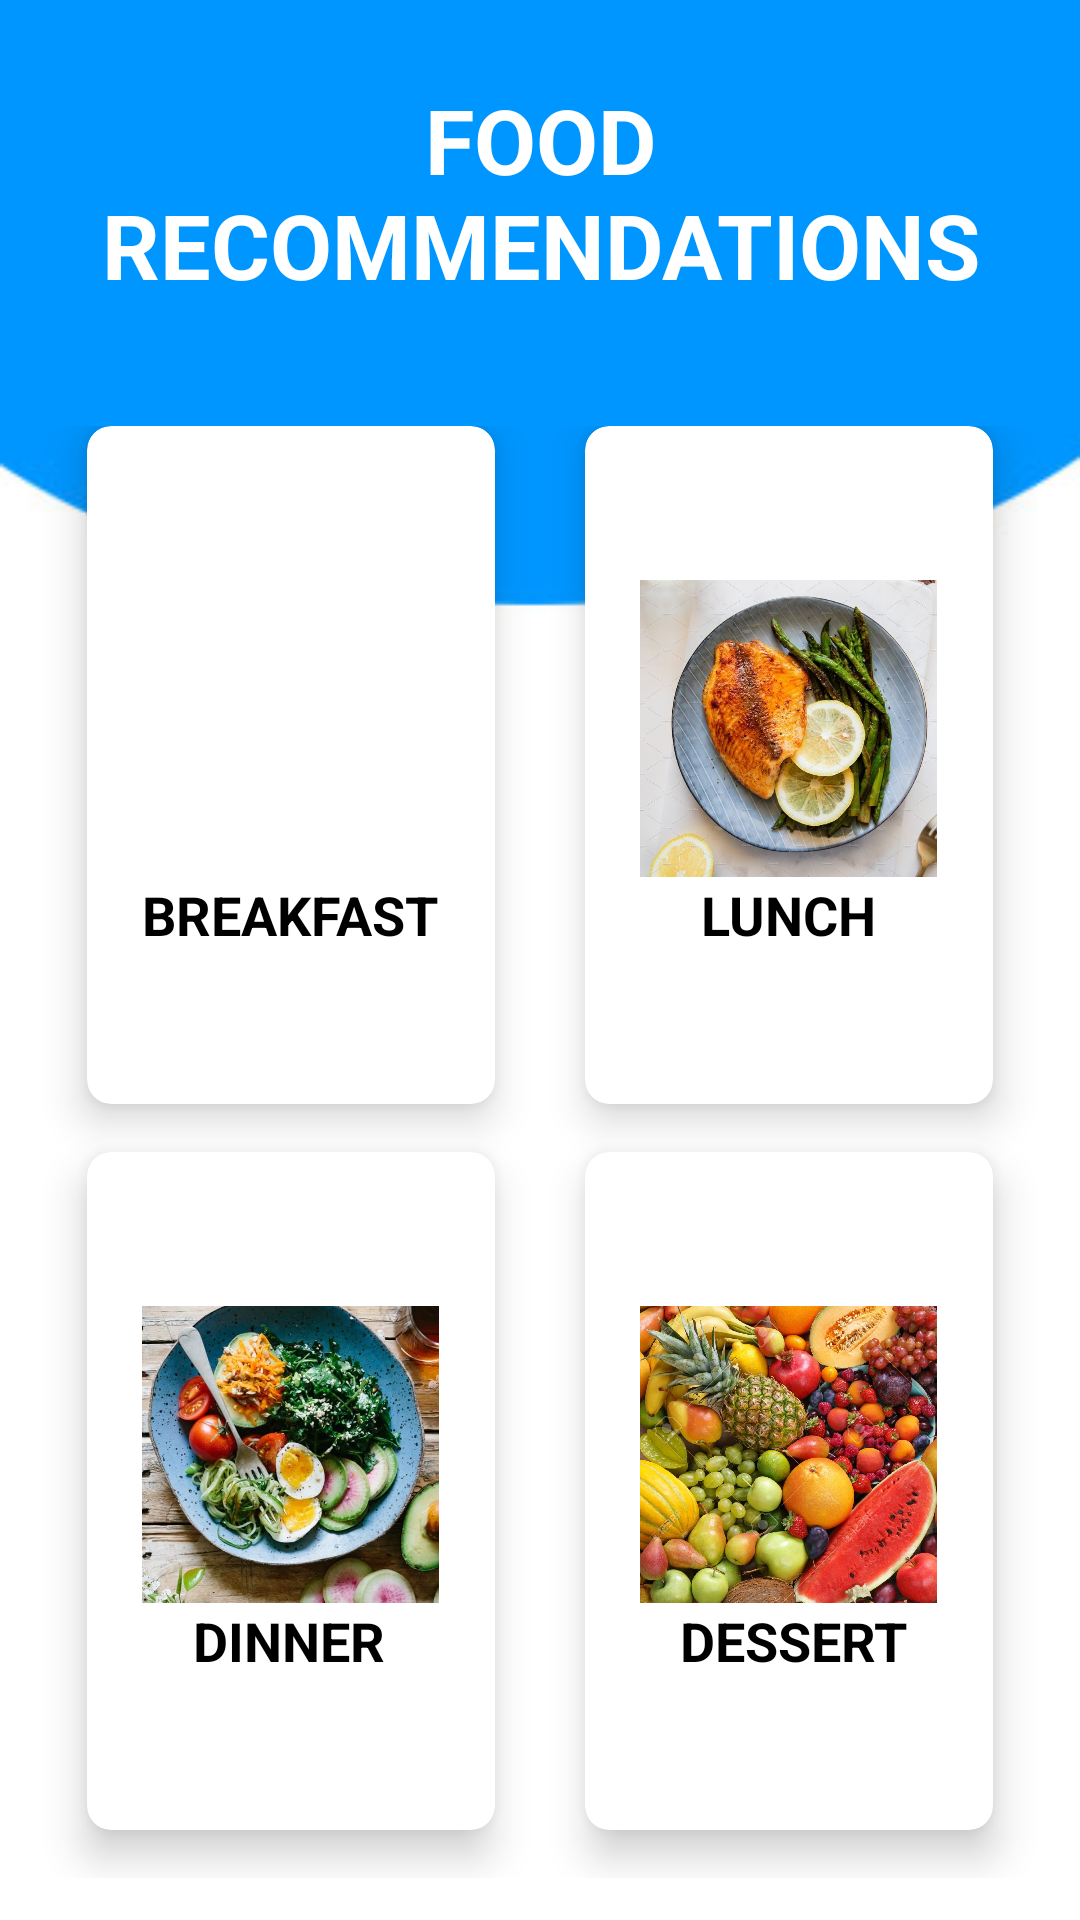

Android layout source for this screen:
<!-- AndroidManifest.xml: application theme Theme.WorthTheWeight -->
<!-- res/layout/fragment_food.xml -->
<?xml version="1.0" encoding="utf-8"?>
<LinearLayout xmlns:android="http://schemas.android.com/apk/res/android"
    xmlns:app="http://schemas.android.com/apk/res-auto"
    xmlns:tools="http://schemas.android.com/tools"
    android:layout_width="match_parent"
    android:layout_height="match_parent"
    android:orientation="vertical"
    android:weightSum="10"
    android:background="@drawable/bgg"
    tools:context=".ui.food.FoodFragment">
    <RelativeLayout
        android:layout_weight="2"
        android:layout_width="match_parent"
        android:layout_height="0dp">

        <TextView
            android:id="@+id/textGrid"
            android:text="FOOD RECOMMENDATIONS"
            android:textSize="30sp"
            android:textStyle="bold"
            android:textAlignment="center"
            android:textColor="@color/white"
            android:layout_centerInParent="true"
            android:layout_width="wrap_content"
            android:layout_height="wrap_content"/>


    </RelativeLayout>

    <GridLayout
        android:columnCount="2"
        android:rowCount="2"
        android:alignmentMode="alignMargins"
        android:columnOrderPreserved="false"
        android:layout_weight="8"
        android:layout_width="match_parent"
        android:layout_height="0dp"
        android:orientation="vertical"
        android:padding="14dp">

       <androidx.cardview.widget.CardView
           android:id="@+id/f1"
           android:layout_width="0dp"
           android:layout_height="0dp"
           android:layout_rowWeight="1"
           android:layout_columnWeight="1"
           android:layout_marginBottom="16dp"
           android:layout_marginRight="15dp"
           android:layout_marginLeft="15dp"
           app:cardCornerRadius="8dp"
           app:cardElevation="8dp">

           <LinearLayout
               android:layout_width="wrap_content"
               android:layout_height="wrap_content"
               android:layout_gravity="center_horizontal|center_vertical"
               android:layout_margin="16dp"
               android:orientation="vertical">

               <ImageView
                   android:src="@drawable/breakfast"
                   android:layout_gravity="center_horizontal"
                   android:layout_width="99dp"
                   android:layout_height="100dp"/>
               <TextView
                   android:text="BREAKFAST"
                   android:textAlignment="center"
                   android:textColor="@color/black"
                   android:textSize="18sp"
                   android:textStyle="bold"
                   android:layout_width="wrap_content"
                   android:layout_height="wrap_content"/>
           </LinearLayout>

       </androidx.cardview.widget.CardView>


        <androidx.cardview.widget.CardView
            android:id="@+id/f3"
            android:layout_width="0dp"
            android:layout_height="0dp"
            android:layout_rowWeight="1"
            android:layout_columnWeight="1"
            android:layout_marginBottom="16dp"
            android:layout_marginRight="15dp"
            android:layout_marginLeft="15dp"
            app:cardCornerRadius="8dp"
            app:cardElevation="8dp">

            <LinearLayout
                android:layout_width="wrap_content"
                android:layout_height="wrap_content"
                android:layout_gravity="center_horizontal|center_vertical"
                android:layout_margin="16dp"
                android:orientation="vertical">

                <ImageView
                    android:src="@drawable/dinner"
                    android:layout_gravity="center_horizontal"
                    android:layout_width="99dp"
                    android:layout_height="100dp"/>
                <TextView
                    android:text="DINNER"
                    android:textAlignment="center"
                    android:textColor="@color/black"
                    android:textSize="18sp"
                    android:textStyle="bold"
                    android:layout_marginLeft="17dp"
                    android:layout_width="wrap_content"
                    android:layout_height="wrap_content"/>
            </LinearLayout>

        </androidx.cardview.widget.CardView>


        <androidx.cardview.widget.CardView
            android:id="@+id/f2"
            android:layout_width="0dp"
            android:layout_height="0dp"
            android:layout_rowWeight="1"
            android:layout_columnWeight="1"
            android:layout_marginBottom="16dp"
            android:layout_marginRight="15dp"
            android:layout_marginLeft="15dp"
            app:cardCornerRadius="8dp"
            app:cardElevation="8dp">

            <LinearLayout
                android:layout_width="wrap_content"
                android:layout_height="wrap_content"
                android:layout_gravity="center_horizontal|center_vertical"
                android:layout_margin="16dp"
                android:orientation="vertical">

                <ImageView
                    android:src="@drawable/lunch"
                    android:layout_gravity="center_horizontal"
                    android:layout_width="99dp"
                    android:layout_height="100dp"/>
                <TextView
                    android:text="LUNCH"
                    android:textAlignment="center"
                    android:textColor="@color/black"
                    android:textSize="18sp"
                    android:textStyle="bold"
                    android:layout_marginLeft="20dp"
                    android:layout_width="wrap_content"
                    android:layout_height="wrap_content"/>
            </LinearLayout>

        </androidx.cardview.widget.CardView>


        <androidx.cardview.widget.CardView
            android:id="@+id/f4"
            android:layout_width="0dp"
            android:layout_height="0dp"
            android:layout_rowWeight="1"
            android:layout_columnWeight="1"
            android:layout_marginBottom="16dp"
            android:layout_marginRight="15dp"
            android:layout_marginLeft="15dp"
            app:cardCornerRadius="8dp"
            app:cardElevation="8dp">

            <LinearLayout
                android:layout_width="wrap_content"
                android:layout_height="wrap_content"
                android:layout_gravity="center_horizontal|center_vertical"
                android:layout_margin="16dp"
                android:orientation="vertical">

                <ImageView
                    android:src="@drawable/fruitss"
                    android:layout_gravity="center_horizontal"
                    android:layout_width="99dp"
                    android:layout_height="100dp"/>
                <TextView
                    android:text="DESSERT"
                    android:textAlignment="center"
                    android:textColor="@color/black"
                    android:textSize="18sp"
                    android:textStyle="bold"
                    android:layout_marginLeft="13dp"
                    android:layout_width="wrap_content"
                    android:layout_height="wrap_content"/>
            </LinearLayout>

        </androidx.cardview.widget.CardView>


    </GridLayout>

</LinearLayout>
<!-- resources referenced by this layout -->
<resources>
  <color name="black">#FF000000</color>
  <color name="white">#FFFFFFFF</color>
  <!-- drawable bgg: jpg bitmap (drawable, 21724 bytes) -->
  <!-- drawable dinner: jpg bitmap (drawable, 144607 bytes) -->
  <!-- drawable fruitss: jpg bitmap (drawable, 503881 bytes) -->
  <!-- drawable lunch: jpg bitmap (drawable, 198903 bytes) -->
  <style name="Theme.WorthTheWeight" parent="Theme.MaterialComponents.DayNight.DarkActionBar">
          
          <item name="colorPrimary">@color/purple_500</item>
          <item name="colorPrimaryVariant">@color/purple_700</item>
          <item name="colorOnPrimary">@color/white</item>
          
          <item name="colorSecondary">@color/teal_200</item>
          <item name="colorSecondaryVariant">@color/teal_700</item>
          <item name="colorOnSecondary">@color/black</item>
          
          <item name="android:statusBarColor" tools:targetApi="l">?attr/colorPrimaryVariant</item>
          
      </style>
  <color name="purple_500">#0096ff</color>
  <color name="purple_700">#186296</color>
  <color name="teal_200">#FF03DAC5</color>
  <color name="teal_700">#FF018786</color>
</resources>
